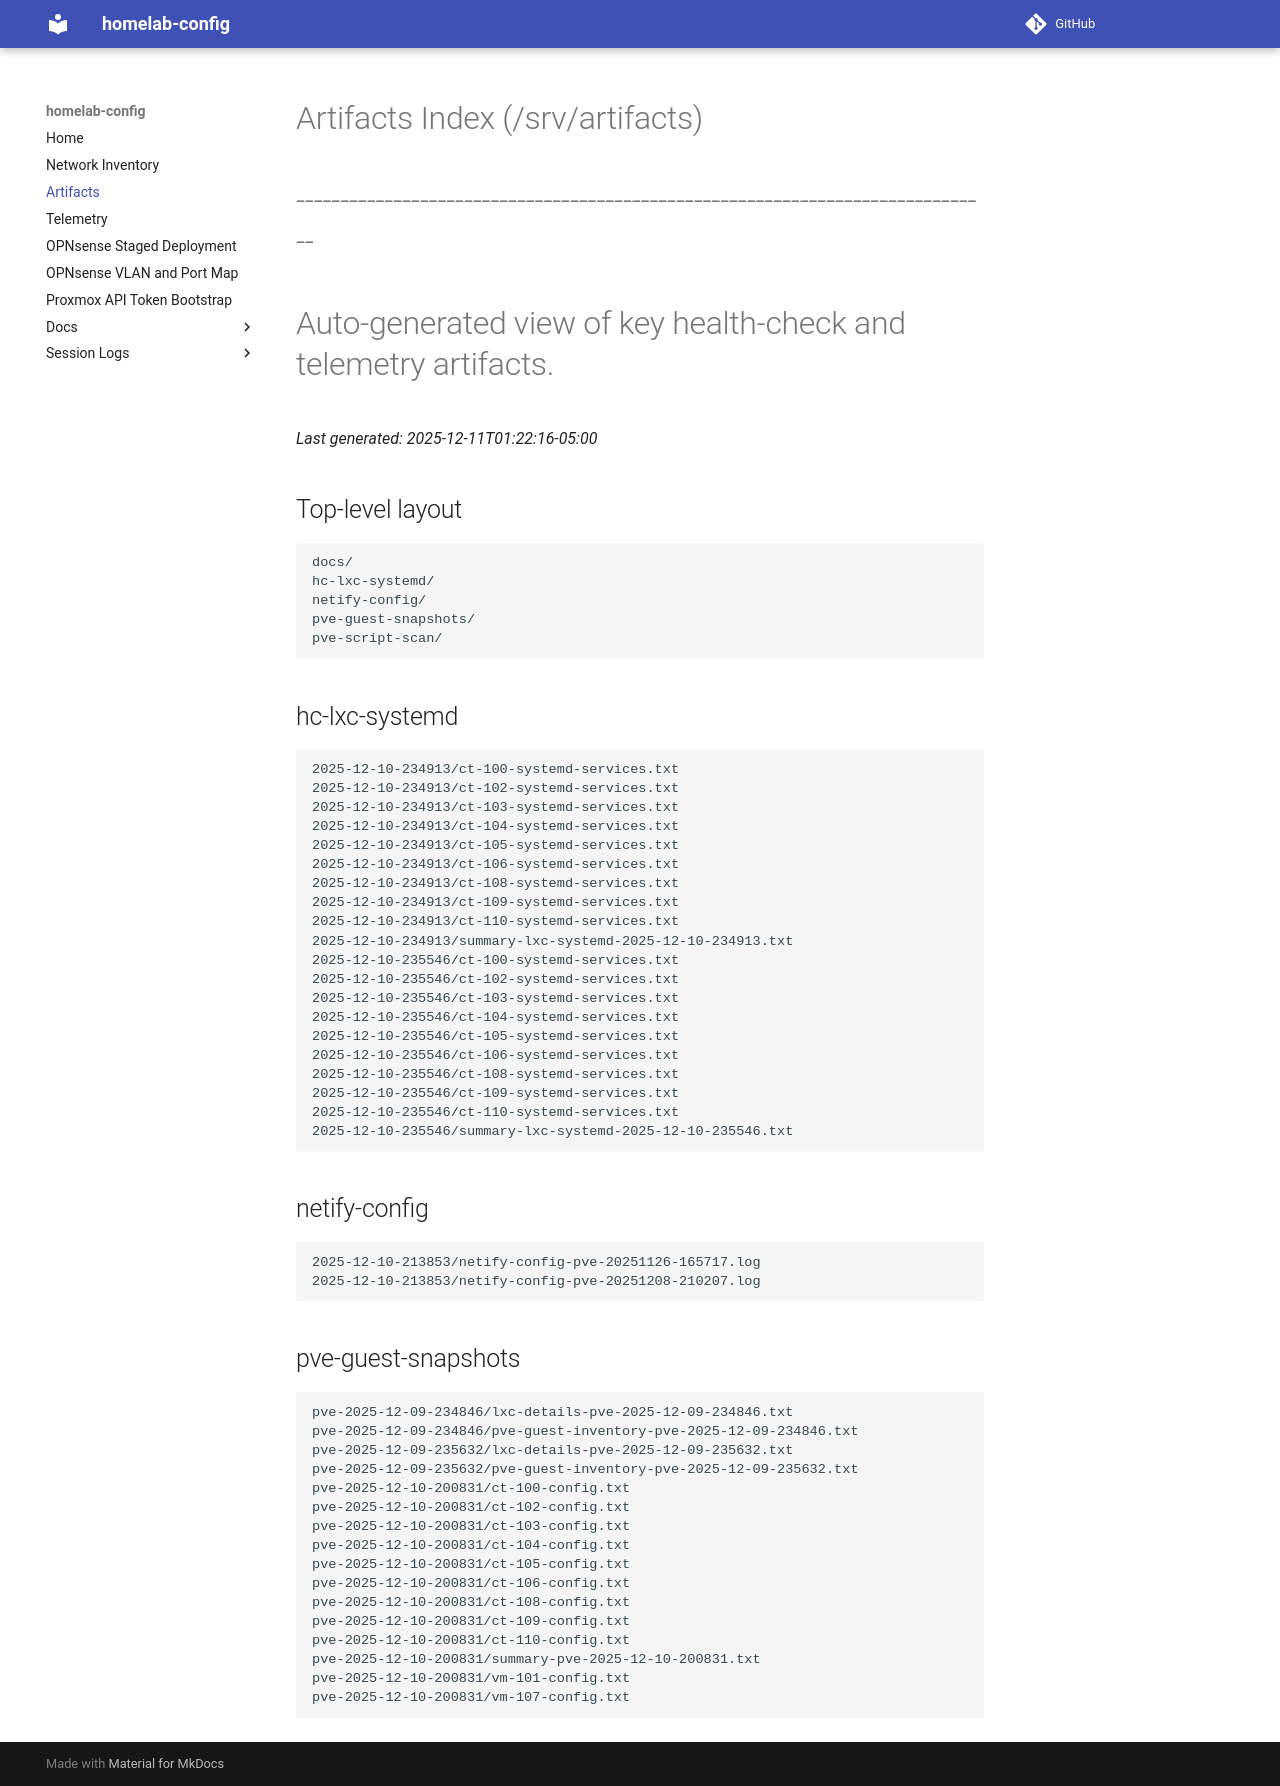

repository: jcasnellie69/homelab-config · page: artifacts-index/index.html · generator: mkdocs

# Artifacts Index (/srv/artifacts)
#-------------------------------------------------------------------------------
# Auto-generated view of key health-check and telemetry artifacts.

_Last generated: 2025-12-11T01:22:16-05:00_

## Top-level layout

```text
docs/
hc-lxc-systemd/
netify-config/
pve-guest-snapshots/
pve-script-scan/
```

## hc-lxc-systemd

```text
2025-12-10-234913/ct-100-systemd-services.txt
2025-12-10-234913/ct-102-systemd-services.txt
2025-12-10-234913/ct-103-systemd-services.txt
2025-12-10-234913/ct-104-systemd-services.txt
2025-12-10-234913/ct-105-systemd-services.txt
2025-12-10-234913/ct-106-systemd-services.txt
2025-12-10-234913/ct-108-systemd-services.txt
2025-12-10-234913/ct-109-systemd-services.txt
2025-12-10-234913/ct-110-systemd-services.txt
2025-12-10-234913/summary-lxc-systemd-2025-12-10-234913.txt
2025-12-10-235546/ct-100-systemd-services.txt
2025-12-10-235546/ct-102-systemd-services.txt
2025-12-10-235546/ct-103-systemd-services.txt
2025-12-10-235546/ct-104-systemd-services.txt
2025-12-10-235546/ct-105-systemd-services.txt
2025-12-10-235546/ct-106-systemd-services.txt
2025-12-10-235546/ct-108-systemd-services.txt
2025-12-10-235546/ct-109-systemd-services.txt
2025-12-10-235546/ct-110-systemd-services.txt
2025-12-10-235546/summary-lxc-systemd-2025-12-10-235546.txt
```

## netify-config

```text
2025-12-10-213853/netify-config-pve-20251126-165717.log
2025-12-10-213853/netify-config-pve-20251208-210207.log
```

## pve-guest-snapshots

```text
pve-2025-12-09-234846/lxc-details-pve-2025-12-09-234846.txt
pve-2025-12-09-234846/pve-guest-inventory-pve-2025-12-09-234846.txt
pve-2025-12-09-235632/lxc-details-pve-2025-12-09-235632.txt
pve-2025-12-09-235632/pve-guest-inventory-pve-2025-12-09-235632.txt
pve-2025-12-10-200831/ct-100-config.txt
pve-2025-12-10-200831/ct-102-config.txt
pve-2025-12-10-200831/ct-103-config.txt
pve-2025-12-10-200831/ct-104-config.txt
pve-2025-12-10-200831/ct-105-config.txt
pve-2025-12-10-200831/ct-106-config.txt
pve-2025-12-10-200831/ct-108-config.txt
pve-2025-12-10-200831/ct-109-config.txt
pve-2025-12-10-200831/ct-110-config.txt
pve-2025-12-10-200831/summary-pve-2025-12-10-200831.txt
pve-2025-12-10-200831/vm-101-config.txt
pve-2025-12-10-200831/vm-107-config.txt
```
